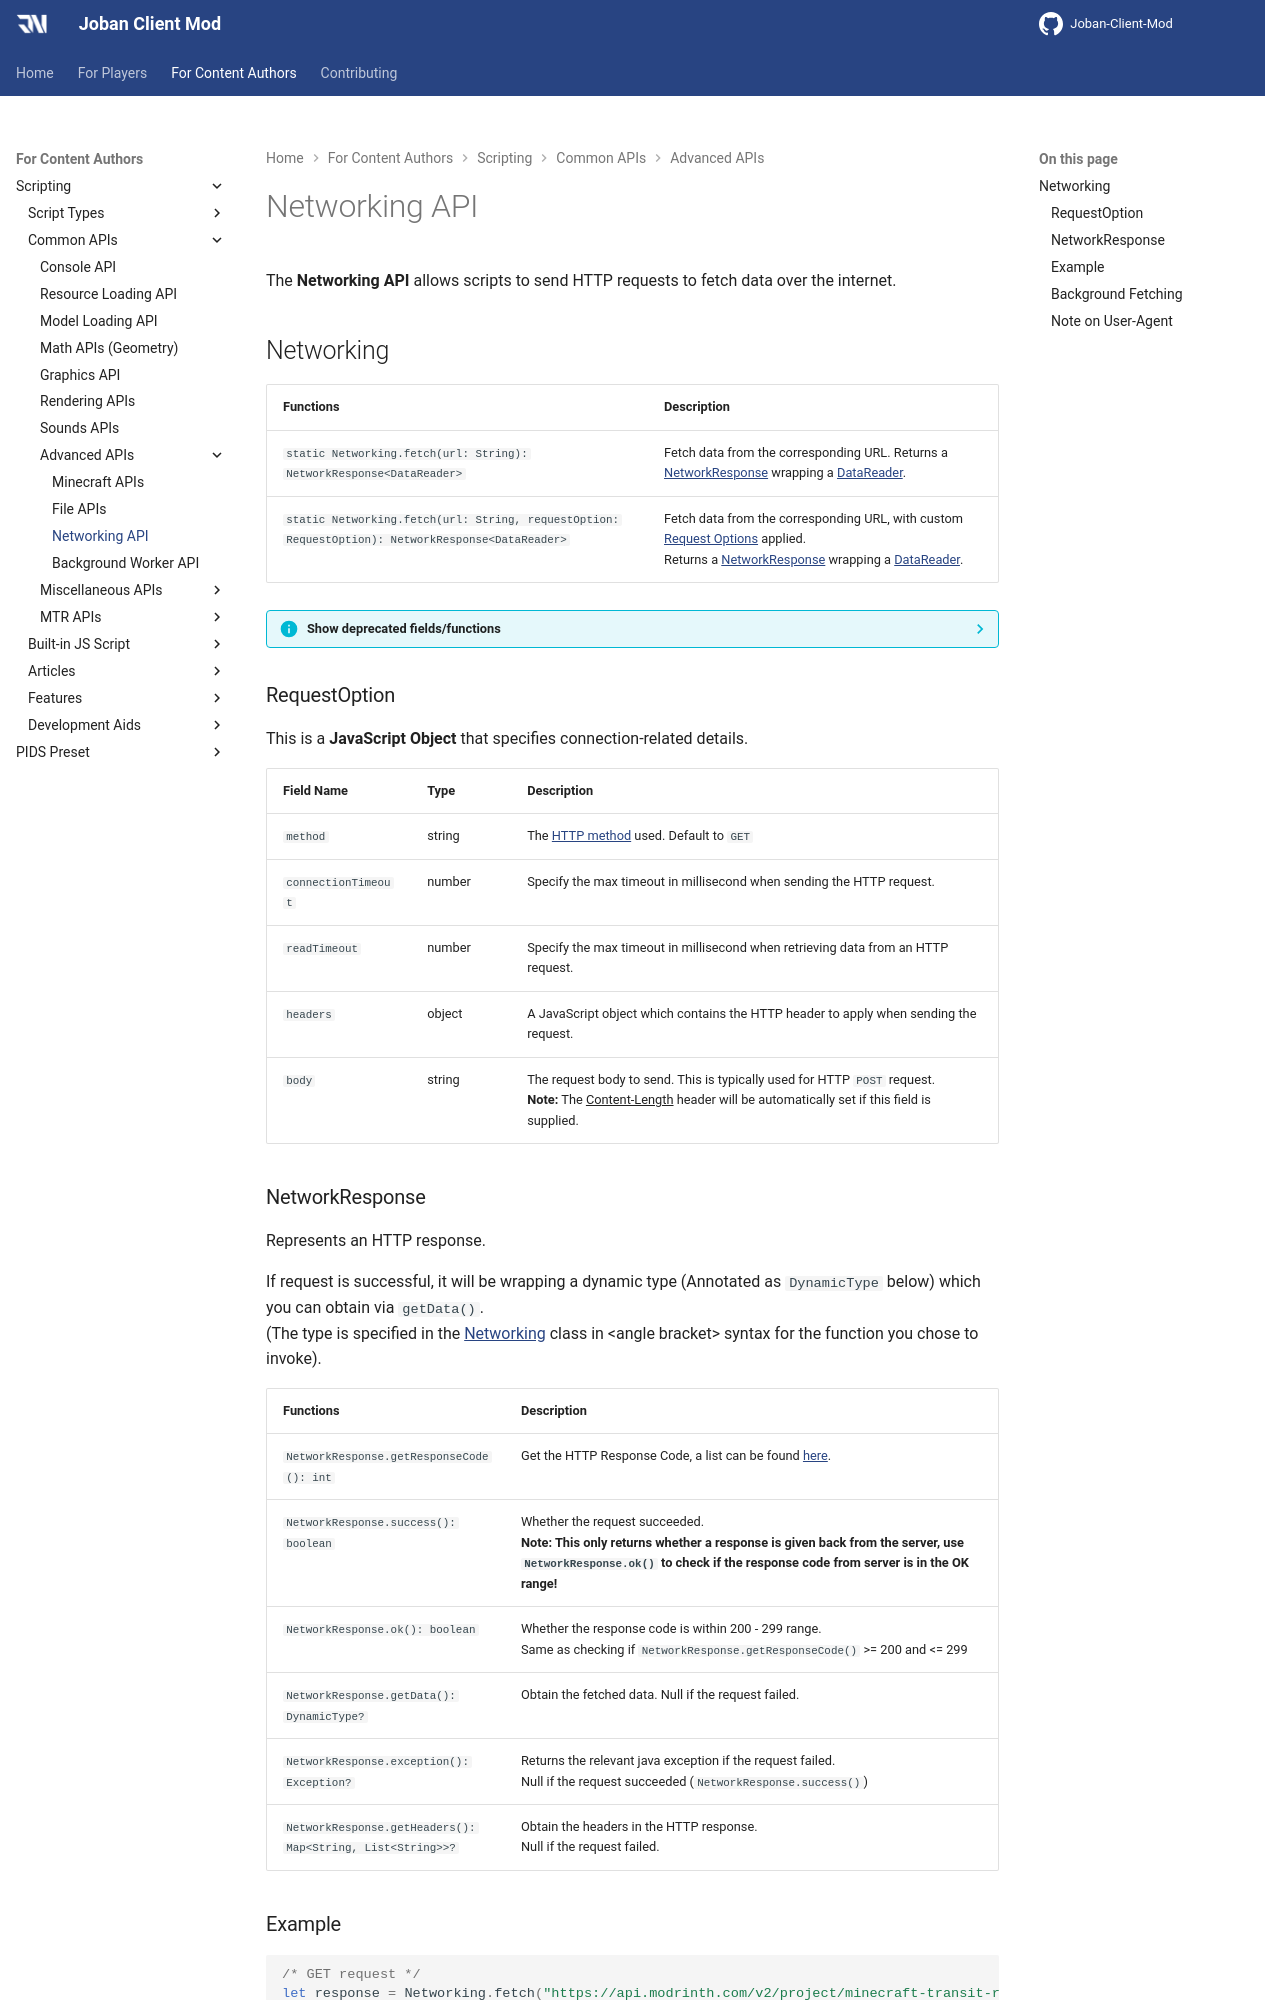

repository: DistrictOfJoban/JCM-Docs · page: v2.2/dev/scripting/networking/index.html · generator: mkdocs

# Networking API
The **Networking API** allows scripts to send HTTP requests to fetch data over the internet.

## Networking
|Functions|Description|
|:--------|:----------|
|`static Networking.fetch(url: String): NetworkResponse<DataReader>`|Fetch data from the corresponding URL. Returns a [NetworkResponse](#networkresponse) wrapping a [DataReader](./data_reading.md#datareader).|
|`static Networking.fetch(url: String, requestOption: RequestOption): NetworkResponse<DataReader>`|Fetch data from the corresponding URL, with custom [Request Options](#requestoption) applied.<br>Returns a [NetworkResponse](#networkresponse) wrapping a [DataReader](./data_reading.md#datareader).|

??? info "Show deprecated fields/functions"
    These functions are kept for backward compatibility, before the introduction of a unified [Data Reading](./data_reading.md) API.    
    You are advised to avoid using these functions for newly created scripts.

    |Functions|Description|
    |:--------|:----------|
    |`static Networking.fetchString(url: String): NetworkResponse<String>`|Fetch plain text content from the corresponding URL.|
    |`static Networking.fetchString(url: String, requestOption: RequestOption): NetworkResponse<String>`|Fetch plain text content from the corresponding URL, with the request option applied. (See below for RequestOption)|
    |`static Networking.fetchImage(url: String): NetworkResponse<BufferedImage>`|Fetch image from the corresponding URL.|
    |`static Networking.fetchImage(url: String, requestOption: RequestOption): NetworkResponse<BufferedImage>`|Fetch image from the corresponding URL, with the request option applied. (See below for RequestOption)|

### RequestOption
This is a **JavaScript Object** that specifies connection-related details.

|Field Name|Type|Description|
|:---------|:---|:----------|
|`method`|string|The [HTTP method](https://developer.mozilla.org/en-US/docs/Web/HTTP/Reference/Methods) used. Default to `GET`|
|`connectionTimeout`|number|Specify the max timeout in millisecond when sending the HTTP request.|
|`readTimeout`|number|Specify the max timeout in millisecond when retrieving data from an HTTP request.|
|`headers`|object|A JavaScript object which contains the HTTP header to apply when sending the request.|
|`body`|string|The request body to send. This is typically used for HTTP `POST` request.<br>**Note:** The <u>Content-Length</u> header will be automatically set if this field is supplied.|
